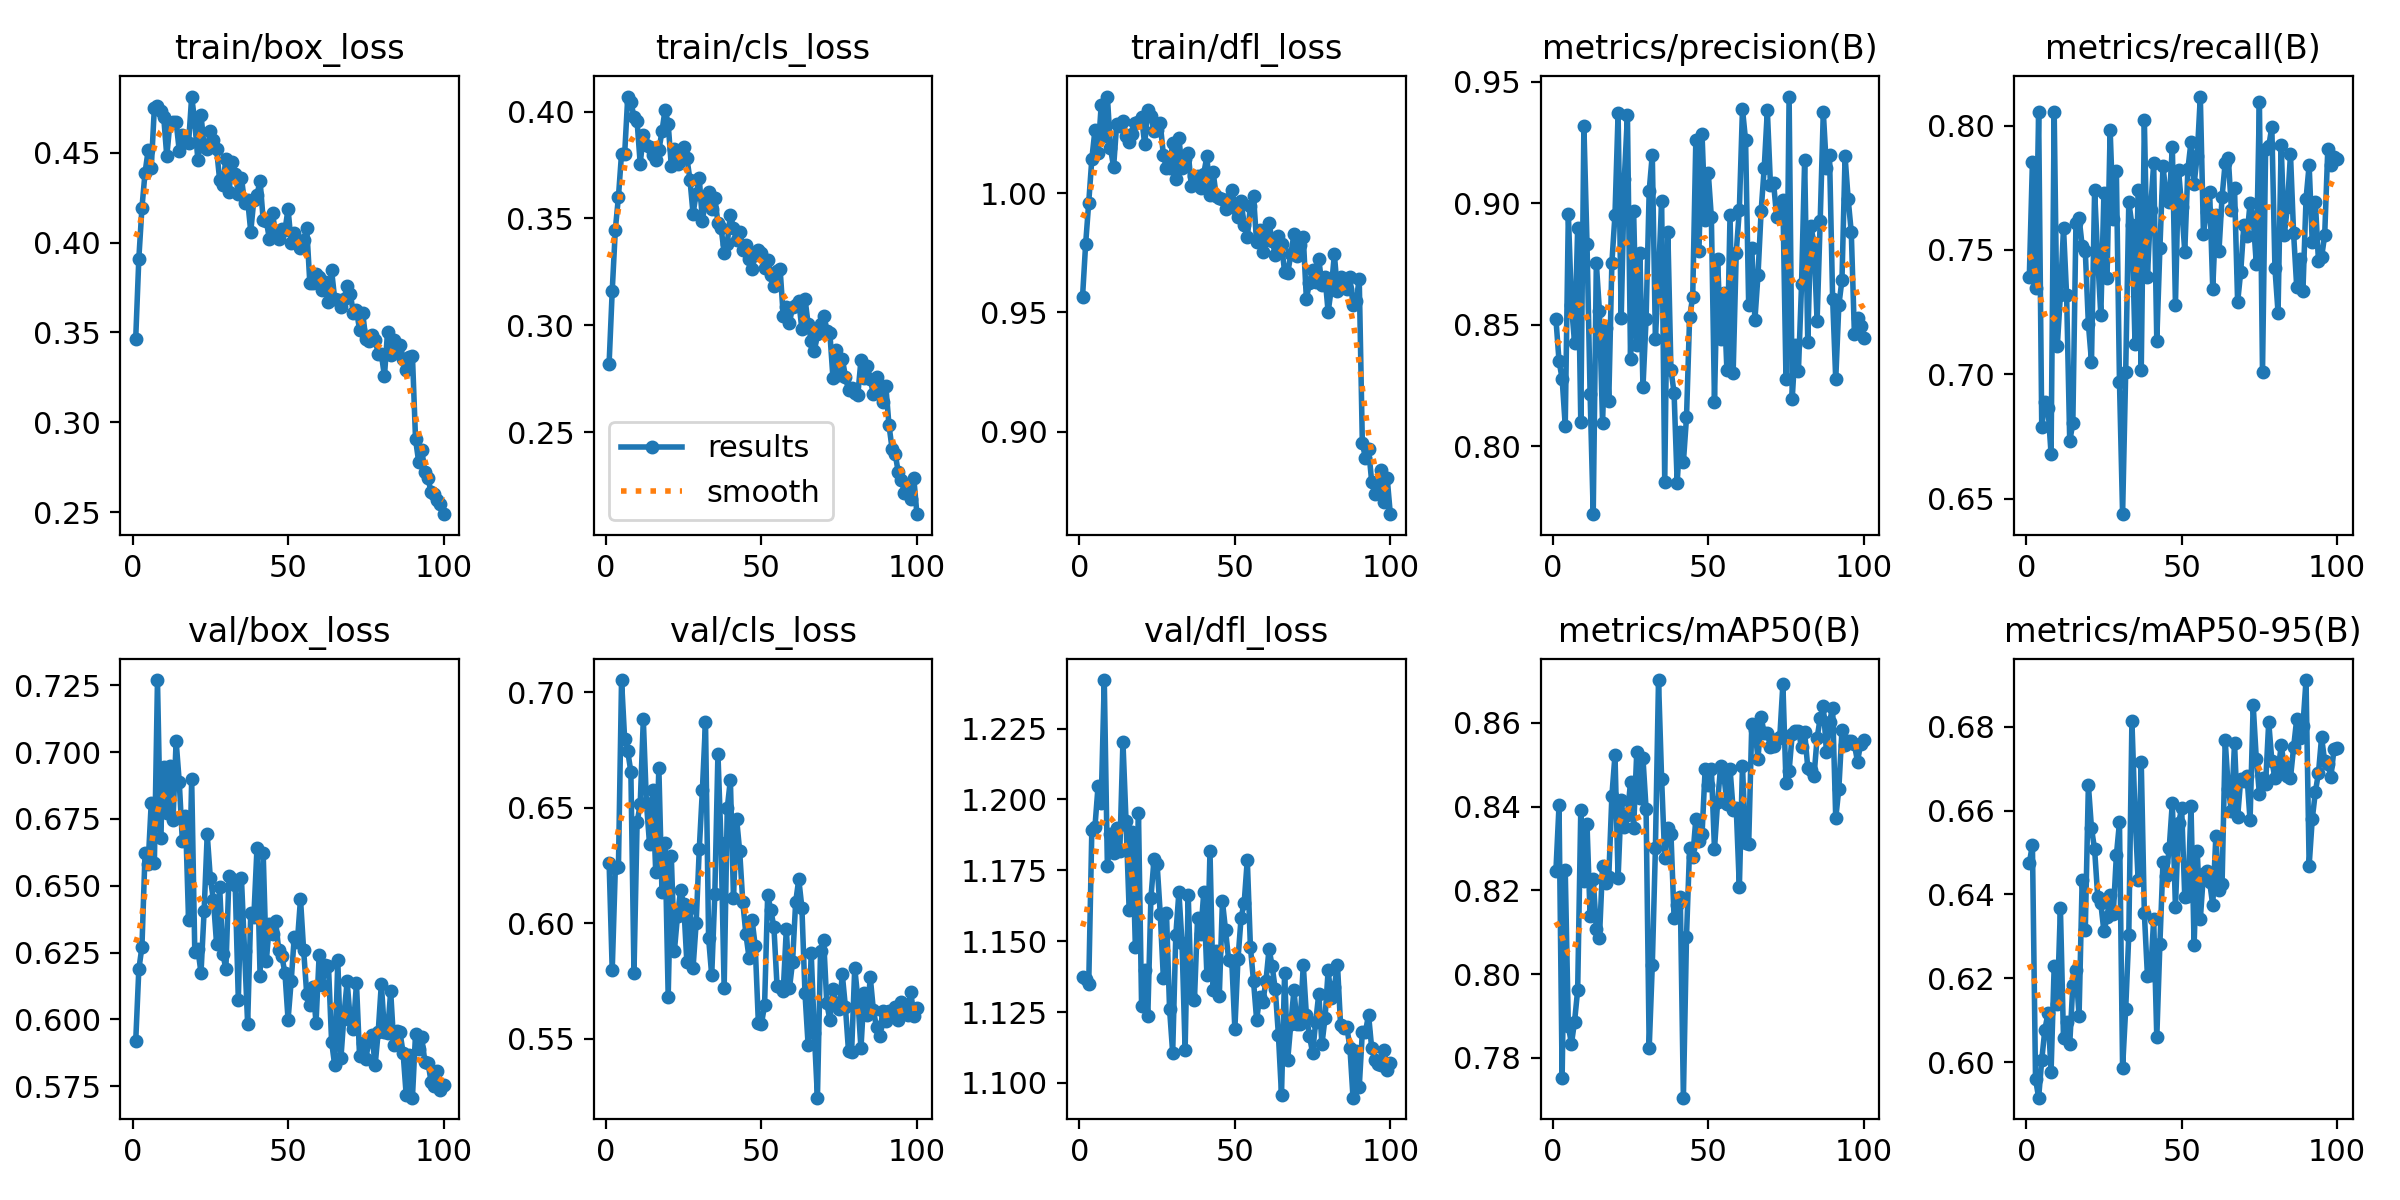

The file beside this chart, header and first rows:
epoch, time, train/box_loss, train/cls_loss, train/dfl_loss, metrics/precision(B), metrics/recall(B), metrics/mAP50(B), metrics/mAP50-95(B), val/box_loss, val/cls_loss, val/dfl_loss, lr/pg0, lr/pg1, lr/pg2
1, 9.912, 0.3466, 0.2821, 0.9563, 0.8524, 0.7391, 0.8246, 0.6475, 0.5918, 0.6263, 1.137, 0.0005471, 0.0005471, 0.0005471
2, 18.93, 0.391, 0.3161, 0.9786, 0.8351, 0.7853, 0.8403, 0.6519, 0.6187, 0.5797, 1.137, 0.001092, 0.001092, 0.001092
3, 27.7, 0.4193, 0.3448, 0.9961, 0.8277, 0.7349, 0.7753, 0.596, 0.6271, 0.6238, 1.135, 0.001626, 0.001626, 0.001626
4, 36.42, 0.439, 0.3601, 1.014, 0.8084, 0.8054, 0.8248, 0.5916, 0.6621, 0.6244, 1.189, 0.001617, 0.001617, 0.001617
5, 45.43, 0.4513, 0.3804, 1.026, 0.8957, 0.6787, 0.7875, 0.6005, 0.6583, 0.7053, 1.19, 0.001601, 0.001601, 0.001601
6, 54.43, 0.4414, 0.3801, 1.017, 0.858, 0.6889, 0.7834, 0.6078, 0.6811, 0.6797, 1.205, 0.001584, 0.001584, 0.001584
7, 63.2, 0.4752, 0.4071, 1.037, 0.8425, 0.6866, 0.7887, 0.6116, 0.6587, 0.6744, 1.199, 0.001568, 0.001568, 0.001568
8, 71.95, 0.476, 0.4046, 1.024, 0.8896, 0.668, 0.7963, 0.5978, 0.7269, 0.6655, 1.242, 0.001551, 0.001551, 0.001551
9, 80.77, 0.4733, 0.3976, 1.041, 0.81, 0.8055, 0.8391, 0.6229, 0.6679, 0.5785, 1.176, 0.001535, 0.001535, 0.001535
10, 89.75, 0.47, 0.3955, 1.019, 0.9317, 0.7113, 0.8223, 0.6139, 0.6944, 0.6437, 1.188, 0.001518, 0.001518, 0.001518
11, 99.01, 0.448, 0.3757, 1.011, 0.8833, 0.732, 0.8359, 0.6368, 0.6773, 0.6516, 1.181, 0.001502, 0.001502, 0.001502
12, 108.2, 0.4667, 0.3891, 1.029, 0.8213, 0.7589, 0.8139, 0.6057, 0.6949, 0.6882, 1.19, 0.001485, 0.001485, 0.001485
13, 117, 0.4671, 0.3843, 1.028, 0.772, 0.7317, 0.8227, 0.6096, 0.6746, 0.6522, 1.182, 0.001469, 0.001469, 0.001469
14, 125.8, 0.4674, 0.3834, 1.03, 0.8753, 0.6731, 0.8108, 0.6043, 0.7041, 0.6343, 1.22, 0.001452, 0.001452, 0.001452
15, 134.5, 0.4512, 0.3798, 1.024, 0.8555, 0.6804, 0.8086, 0.6185, 0.6888, 0.6577, 1.192, 0.001436, 0.001436, 0.001436
16, 143.3, 0.4601, 0.3776, 1.022, 0.8095, 0.7609, 0.8258, 0.622, 0.6669, 0.622, 1.161, 0.001419, 0.001419, 0.001419
17, 152.1, 0.4562, 0.3819, 1.025, 0.8487, 0.763, 0.8219, 0.6111, 0.6759, 0.6672, 1.189, 0.001403, 0.001403, 0.001403
18, 161, 0.4553, 0.3908, 1.029, 0.8185, 0.7516, 0.8232, 0.6434, 0.6371, 0.6136, 1.148, 0.001386, 0.001386, 0.001386
19, 169.8, 0.4813, 0.4009, 1.03, 0.8755, 0.7496, 0.8426, 0.6314, 0.6898, 0.6346, 1.195, 0.00137, 0.00137, 0.00137
20, 178.6, 0.4671, 0.3943, 1.032, 0.8952, 0.7202, 0.8523, 0.6661, 0.6252, 0.5683, 1.127, 0.001353, 0.001353, 0.001353
21, 187.5, 0.4459, 0.3745, 1.02, 0.9369, 0.7052, 0.823, 0.6557, 0.6262, 0.6291, 1.14, 0.001337, 0.001337, 0.001337
22, 196.2, 0.4711, 0.3826, 1.035, 0.8526, 0.774, 0.8416, 0.6508, 0.6173, 0.5881, 1.123, 0.00132, 0.00132, 0.00132
23, 204.9, 0.4532, 0.3755, 1.032, 0.9099, 0.7468, 0.835, 0.6395, 0.6405, 0.6033, 1.165, 0.001304, 0.001304, 0.001304
24, 213.7, 0.4521, 0.3818, 1.026, 0.9361, 0.7237, 0.8381, 0.6379, 0.6692, 0.6143, 1.179, 0.001287, 0.001287, 0.001287
25, 222.4, 0.4621, 0.3835, 1.027, 0.836, 0.7728, 0.8459, 0.6312, 0.6528, 0.6082, 1.177, 0.001271, 0.001271, 0.001271
26, 231.2, 0.4569, 0.3785, 1.029, 0.8966, 0.7387, 0.835, 0.6346, 0.6446, 0.5832, 1.16, 0.001254, 0.001254, 0.001254
27, 239.9, 0.4522, 0.3682, 1.016, 0.8416, 0.7982, 0.853, 0.6399, 0.6283, 0.6065, 1.137, 0.001238, 0.001238, 0.001238
28, 248.7, 0.4348, 0.3523, 1.011, 0.8795, 0.7626, 0.842, 0.6353, 0.6494, 0.5807, 1.16, 0.001221, 0.001221, 0.001221
29, 257.7, 0.4322, 0.3615, 1.01, 0.8243, 0.7817, 0.8515, 0.6493, 0.6246, 0.6002, 1.126, 0.001205, 0.001205, 0.001205
30, 266.5, 0.4466, 0.3689, 1.021, 0.8523, 0.6969, 0.8395, 0.6572, 0.6189, 0.6322, 1.111, 0.001188, 0.001188, 0.001188
31, 275.2, 0.4281, 0.3488, 1.006, 0.9051, 0.6438, 0.7823, 0.5986, 0.6537, 0.6577, 1.152, 0.001172, 0.001172, 0.001172
32, 283.8, 0.4451, 0.3588, 1.023, 0.92, 0.701, 0.8023, 0.6128, 0.6526, 0.6873, 1.167, 0.001155, 0.001155, 0.001155
33, 292.4, 0.4381, 0.3625, 1.011, 0.844, 0.7693, 0.8301, 0.6304, 0.6503, 0.5936, 1.149, 0.001139, 0.001139, 0.001139
34, 301.2, 0.4273, 0.3543, 1.014, 0.8698, 0.7601, 0.8702, 0.6813, 0.6074, 0.5774, 1.112, 0.001122, 0.001122, 0.001122
35, 309.9, 0.4362, 0.3594, 1.017, 0.901, 0.7123, 0.8466, 0.6591, 0.6529, 0.6127, 1.166, 0.001106, 0.001106, 0.001106
36, 318.7, 0.4223, 0.3481, 1.003, 0.7852, 0.7741, 0.8277, 0.6434, 0.6257, 0.6735, 1.13, 0.001089, 0.001089, 0.001089
37, 327.5, 0.4237, 0.3457, 1.007, 0.8881, 0.7016, 0.835, 0.6716, 0.5983, 0.6348, 1.129, 0.001073, 0.001073, 0.001073
38, 336.3, 0.4062, 0.334, 1.007, 0.8314, 0.8023, 0.8336, 0.6355, 0.6398, 0.5718, 1.158, 0.001056, 0.001056, 0.001056
39, 345.2, 0.4239, 0.3382, 1.002, 0.822, 0.7393, 0.8135, 0.6204, 0.6384, 0.6498, 1.153, 0.00104, 0.00104, 0.00104
40, 354, 0.4265, 0.3517, 1.008, 0.785, 0.7662, 0.8165, 0.6207, 0.664, 0.6621, 1.167, 0.001023, 0.001023, 0.001023
41, 362.6, 0.4345, 0.3455, 1.015, 0.8057, 0.7848, 0.8185, 0.6342, 0.6163, 0.611, 1.138, 0.001007, 0.001007, 0.001007
42, 371.3, 0.4125, 0.3397, 0.9994, 0.7934, 0.7135, 0.7705, 0.6059, 0.6621, 0.6453, 1.182, 0.0009904, 0.0009904, 0.0009904
43, 380, 0.4122, 0.3435, 1.009, 0.8118, 0.7508, 0.809, 0.6282, 0.6217, 0.6311, 1.133, 0.0009739, 0.0009739, 0.0009739
44, 388.6, 0.402, 0.3353, 0.9988, 0.8531, 0.7837, 0.8302, 0.6478, 0.6357, 0.609, 1.146, 0.0009574, 0.0009574, 0.0009574
45, 397.3, 0.4164, 0.3376, 0.998, 0.8615, 0.7717, 0.8279, 0.6444, 0.6318, 0.5953, 1.131, 0.0009409, 0.0009409, 0.0009409
46, 406.1, 0.4046, 0.331, 0.9975, 0.9258, 0.7693, 0.837, 0.6511, 0.6368, 0.5852, 1.164, 0.0009244, 0.0009244, 0.0009244
47, 414.7, 0.4019, 0.3266, 0.9934, 0.8804, 0.7916, 0.8318, 0.6619, 0.6259, 0.6013, 1.154, 0.0009078, 0.0009078, 0.0009078
48, 423.5, 0.4076, 0.3328, 0.9977, 0.9284, 0.7279, 0.8334, 0.6369, 0.6237, 0.5901, 1.143, 0.0008913, 0.0008913, 0.0008913
49, 432.1, 0.4068, 0.3352, 1.001, 0.8932, 0.7821, 0.8491, 0.657, 0.6173, 0.557, 1.143, 0.0008748, 0.0008748, 0.0008748
50, 440.8, 0.4188, 0.334, 0.9939, 0.9125, 0.7671, 0.8451, 0.6605, 0.5999, 0.5566, 1.119, 0.0008583, 0.0008583, 0.0008583
51, 449.5, 0.3998, 0.327, 0.9901, 0.8942, 0.7494, 0.849, 0.6393, 0.6142, 0.5645, 1.144, 0.0008418, 0.0008418, 0.0008418
52, 458.2, 0.4052, 0.3307, 0.9966, 0.8183, 0.7824, 0.8299, 0.6396, 0.6309, 0.6123, 1.158, 0.0008253, 0.0008253, 0.0008253
53, 466.9, 0.3998, 0.3234, 0.9867, 0.877, 0.7935, 0.841, 0.6611, 0.6291, 0.6057, 1.164, 0.0008088, 0.0008088, 0.0008088
54, 475.6, 0.3972, 0.3184, 0.9815, 0.844, 0.7765, 0.8498, 0.628, 0.6451, 0.5984, 1.179, 0.0007923, 0.0007923, 0.0007923
55, 484.3, 0.4014, 0.3256, 0.9947, 0.863, 0.7879, 0.8477, 0.6504, 0.6261, 0.5731, 1.148, 0.0007758, 0.0007758, 0.0007758
56, 493.1, 0.4081, 0.3262, 0.9989, 0.8311, 0.8117, 0.8407, 0.6341, 0.6094, 0.5726, 1.136, 0.0007593, 0.0007593, 0.0007593
57, 501.8, 0.3776, 0.3045, 0.9794, 0.895, 0.7566, 0.8491, 0.6449, 0.6055, 0.5706, 1.122, 0.0007428, 0.0007428, 0.0007428
58, 510.4, 0.3776, 0.3085, 0.9844, 0.8301, 0.7652, 0.8393, 0.6456, 0.612, 0.5977, 1.13, 0.0007263, 0.0007263, 0.0007263
59, 519.1, 0.3823, 0.3013, 0.9755, 0.8797, 0.7734, 0.8397, 0.643, 0.5988, 0.5718, 1.129, 0.0007098, 0.0007098, 0.0007098
60, 527.8, 0.3809, 0.3084, 0.9802, 0.8973, 0.7345, 0.8207, 0.6374, 0.6241, 0.5833, 1.136, 0.0006933, 0.0006933, 0.0006933
... 40 more rows
